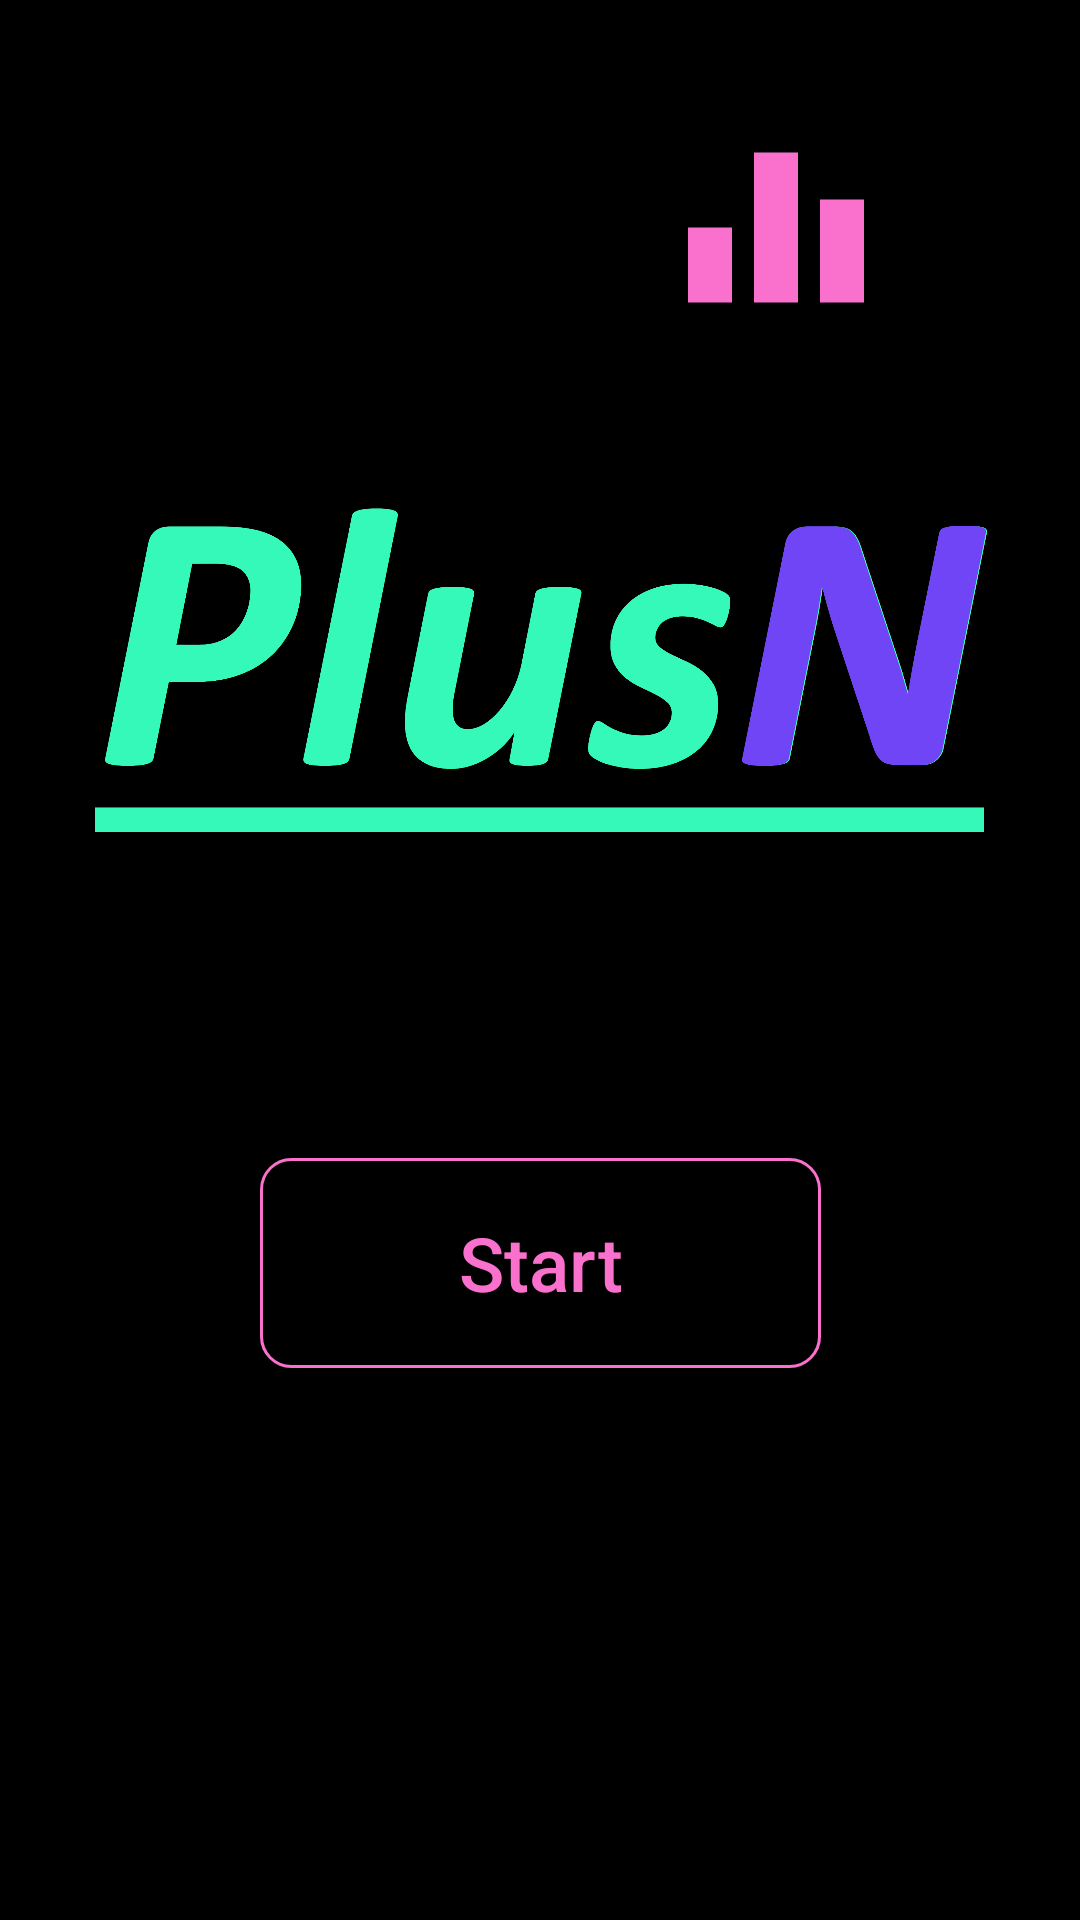

Write the Android layout XML for this screen, with the resource values it uses.
<!-- AndroidManifest.xml: application theme Theme.Plus_n -->
<!-- res/layout/fragment_homepage.xml -->
<?xml version="1.0" encoding="utf-8"?>
<FrameLayout
    xmlns:android="http://schemas.android.com/apk/res/android"
    xmlns:app="http://schemas.android.com/apk/res-auto"
    xmlns:tools="http://schemas.android.com/tools"
    android:layout_width="match_parent"
    android:layout_height="match_parent"
    tools:context=".homepage"
    android:background="@color/black">

    <androidx.constraintlayout.widget.ConstraintLayout
        android:layout_width="match_parent"
        android:layout_height="match_parent">


        <TextView
            android:id="@+id/maxScore"
            android:layout_width="wrap_content"
            android:layout_height="wrap_content"
            android:text=""
            android:textColor="#FA71CD"
            android:textSize="50sp"
            app:layout_constraintBottom_toBottomOf="parent"
            app:layout_constraintEnd_toEndOf="parent"
            app:layout_constraintHorizontal_bias="0.841"
            app:layout_constraintStart_toStartOf="parent"
            app:layout_constraintTop_toTopOf="parent"
            app:layout_constraintVertical_bias="0.079" />

        <ImageView
            android:layout_width="wrap_content"
            android:layout_height="120sp"
            android:src="@drawable/logoapp"
            app:layout_constraintBottom_toBottomOf="parent"
            app:layout_constraintEnd_toEndOf="parent"
            app:layout_constraintHorizontal_bias="0.0"
            app:layout_constraintStart_toStartOf="parent"
            app:layout_constraintTop_toTopOf="parent"
            app:layout_constraintVertical_bias="0.31" />

        <Button
            android:id="@+id/btnRanking"
            android:layout_width="88dp"
            android:layout_height="75dp"
            android:background="@drawable/ranking"
            android:text=""
            android:textColor="@color/white"
            app:layout_constraintBottom_toBottomOf="parent"
            app:layout_constraintEnd_toStartOf="@+id/maxScore"
            app:layout_constraintHorizontal_bias="1.0"
            app:layout_constraintStart_toStartOf="parent"
            app:layout_constraintTop_toTopOf="parent"
            app:layout_constraintVertical_bias="0.068" />

        <Button
            android:id="@+id/btnStart"
            android:layout_width="187dp"
            android:layout_height="70dp"
            android:background="@drawable/custom_startbutton"
            android:text="Start"
            android:textAllCaps="false"
            android:textColor="#FA71CD"
            android:textSize="25sp"
            app:layout_constraintBottom_toBottomOf="parent"
            app:layout_constraintEnd_toEndOf="parent"
            app:layout_constraintStart_toStartOf="parent"
            app:layout_constraintTop_toTopOf="parent"
            app:layout_constraintVertical_bias="0.677" />

        <androidx.recyclerview.widget.RecyclerView
            android:id="@+id/rvRankingList"
            android:layout_width="339dp"
            android:layout_height="610dp"
            android:background="@drawable/popup_background"
            app:layout_constraintBottom_toBottomOf="parent"
            app:layout_constraintEnd_toEndOf="parent"
            app:layout_constraintStart_toStartOf="parent"
            app:layout_constraintTop_toTopOf="parent"
            app:layout_constraintVertical_bias="0.495"
            android:visibility="gone"
            android:paddingTop="80dp"
            android:paddingStart="40dp"
            />

    </androidx.constraintlayout.widget.ConstraintLayout>

</FrameLayout>
<!-- resources referenced by this layout -->
<resources>
  <color name="black">#FF000000</color>
  <color name="white">#FFFFFFFF</color>
  <!-- drawable custom_startbutton (drawable) -->
  <?xml version="1.0" encoding="utf-8"?>
  <shape xmlns:android="http://schemas.android.com/apk/res/android" android:shape="rectangle">
  
      <stroke android:color="#FA71CD" android:width="1dp"/>
      <corners android:radius="10dp"/>
  
  </shape>
  <!-- drawable logoapp: png bitmap (drawable, 119157 bytes) -->
  <!-- drawable popup_background (drawable) -->
  <?xml version="1.0" encoding="utf-8"?>
  <shape xmlns:android="http://schemas.android.com/apk/res/android" android:shape="rectangle">
  
      <solid android:color="#E6000000"/>
      <stroke android:color="#FA71CD" android:width="2dp"/>
      <corners android:radius="30dp"/>
  
  </shape>
  <!-- drawable ranking (drawable) -->
  <vector android:height="24dp" android:tint="#FA71CD"
      android:viewportHeight="24" android:viewportWidth="24"
      android:width="24dp" xmlns:android="http://schemas.android.com/apk/res/android">
      <path android:fillColor="@android:color/white" android:pathData="M10,20h4L14,4h-4v16zM4,20h4v-8L4,12v8zM16,9v11h4L20,9h-4z"/>
  </vector>
  <style name="Theme.Plus_n" parent="Base.Theme.Plus_n" />
  <style name="Base.Theme.Plus_n" parent="Theme.Material3.DayNight.NoActionBar">
          
          
      </style>
</resources>
